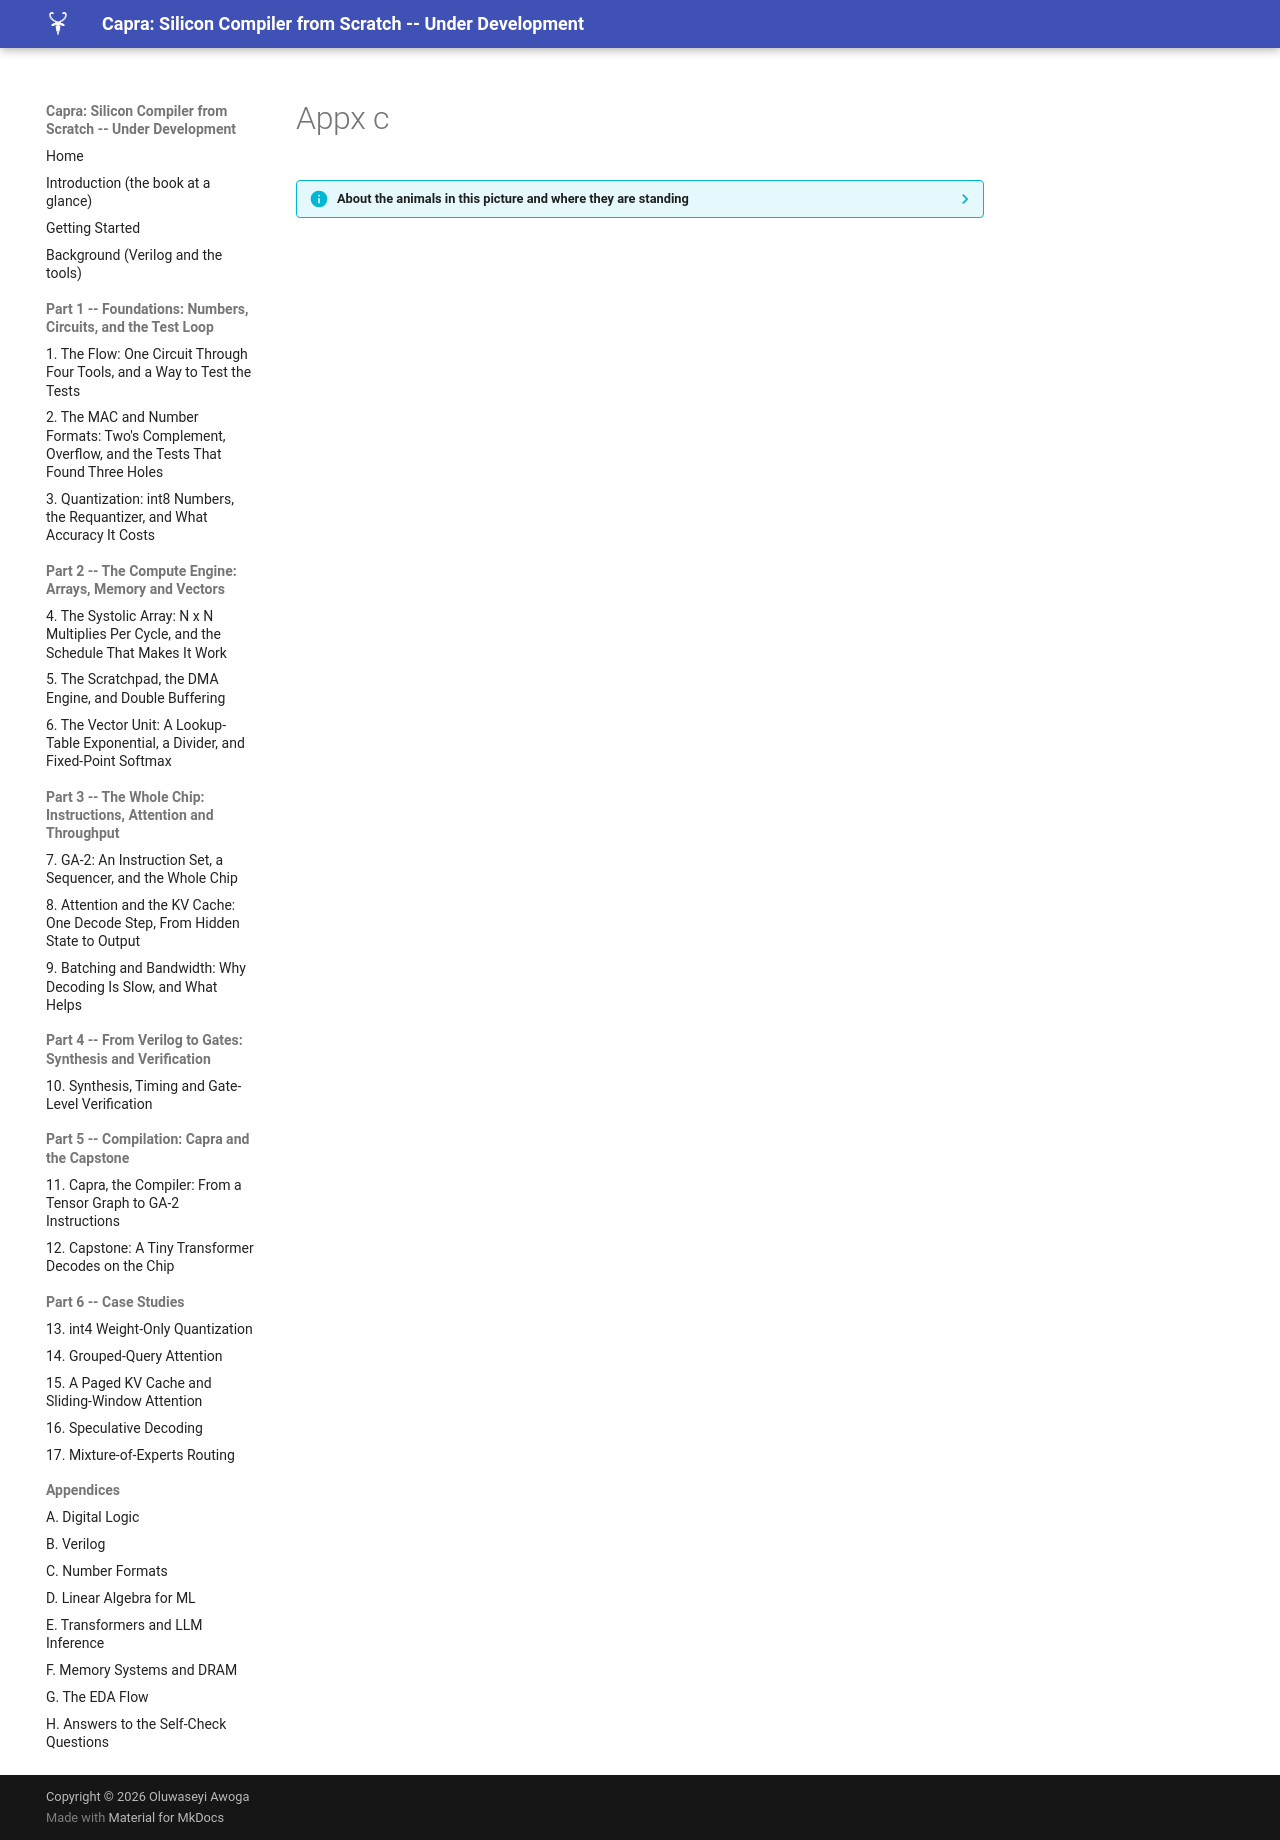

repository: MaximumBeings/silicon_compiler_from_scratch · page: assets/art/appx-c/index.html · generator: mkdocs

??? info "About the animals in this picture and where they are standing"
    - **Siberian ibex** (*Capra sibirica*) lives in the high mountains of Central Asia, from the Altai and Tian Shan to the Himalaya. It is one of the largest ibexes, and the males' ridged horns can exceed a metre in length.
    - **Walia ibex** (*Capra walie*) lives nowhere but the Simien Mountains of northern Ethiopia, on high cliffs. It is endangered, with only a few hundred animals remaining, and is protected within the Simien Mountains National Park.
    - **Alpine ibex** (*Capra ibex*) lives in the European Alps, usually above the tree line on steep rock, and is a famously sure-footed climber. Males carry horns that can reach about a metre. Hunting left only a small remnant, around the Gran Paradiso in Italy, by the early 1800s; reintroductions have since restored it across the Alps.
    - **Domestic goat** (*Capra hircus*) descends from the bezoar ibex and is among the oldest domesticated animals. There are on the order of a billion of them, kept for milk, meat, fibre and as pack animals.
    - **Bezoar ibex (wild goat)** (*Capra aegagrus*) lives from Turkey and the Caucasus through Iran to Pakistan. It is the wild ancestor of the domestic goat, which people began keeping some ten thousand years ago.

    The scene is imaginary: it is set on Mars: gravity about 38% of Earth's, a dusty red landscape and two small moons, Phobos and Deimos. The animals are stylised drawings, shown where they could not live, for effect.
